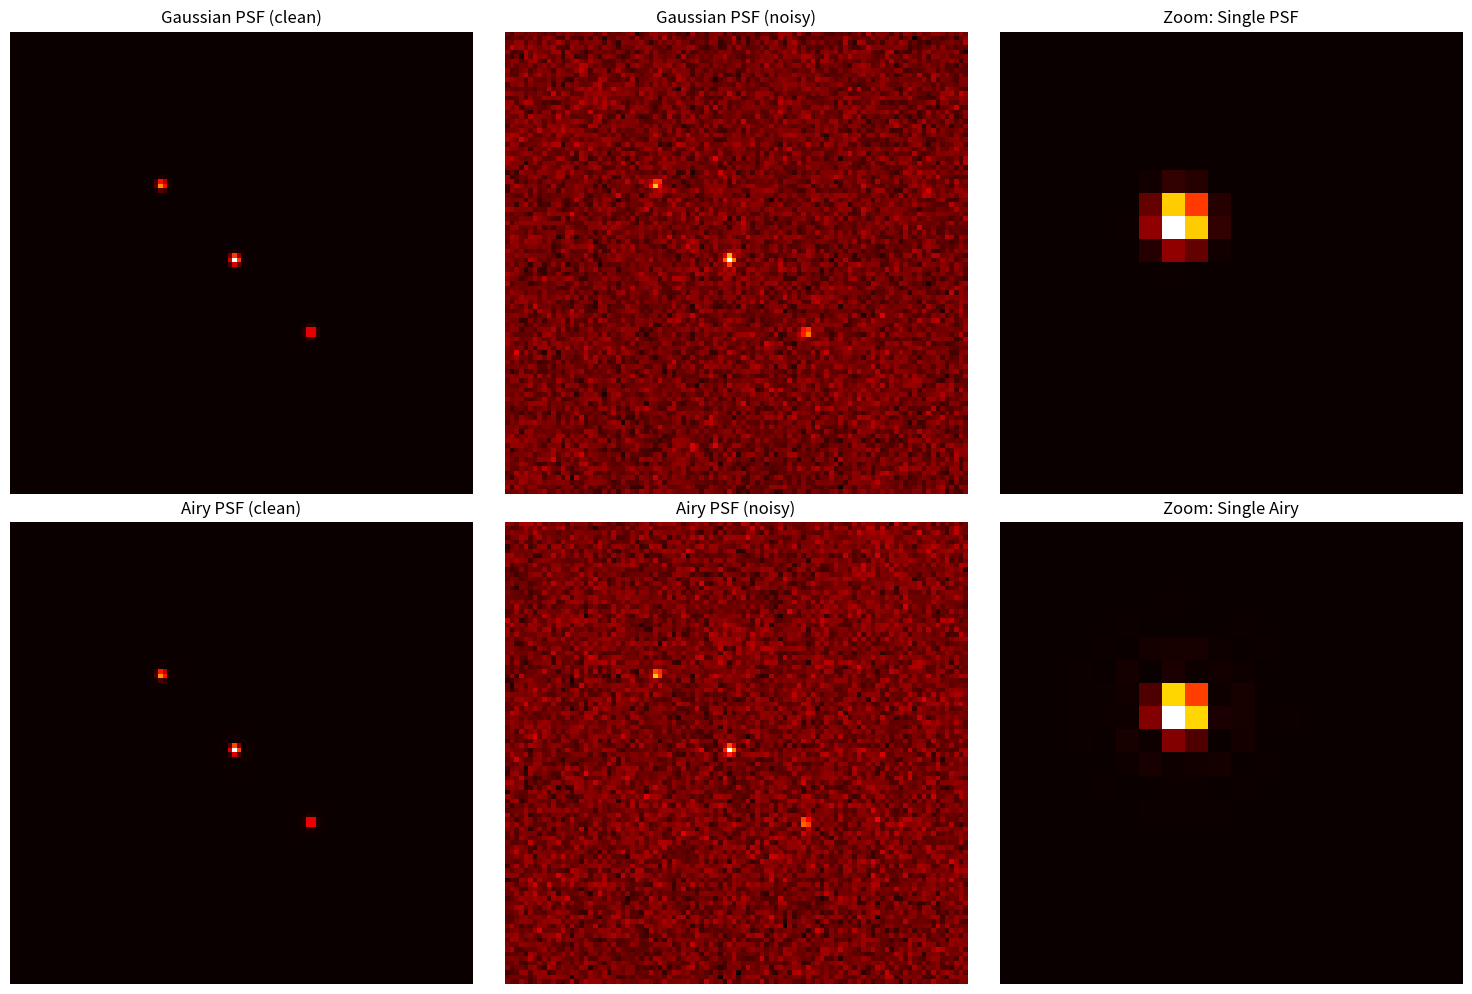

Python code for this plot:
"""
PSF Models for Synthetic Puncta Generation

Implements realistic Point Spread Function models for generating
synthetic PIEZO1-HaloTag puncta with sub-pixel localization ground truth.

Based on:
- Gibson & Lanni 3D PSF model
- Gaussian approximation for speed
- Realistic noise characteristics
"""

import numpy as np
from scipy.special import j1  # Bessel function
from typing import Tuple, Optional


class PSFModel:
    """Base class for PSF models."""
    
    def __init__(self, pixel_size_nm: float = 130.0):
        """
        Args:
            pixel_size_nm: Camera pixel size in nanometers
        """
        self.pixel_size_nm = pixel_size_nm
        self.pixel_size_um = pixel_size_nm / 1000.0
    
    def generate(self, 
                 positions: np.ndarray,
                 image_size: Tuple[int, int],
                 photon_counts: np.ndarray) -> np.ndarray:
        """Generate PSF image from emitter positions.
        
        Args:
            positions: Nx2 array of (x, y) positions in pixels (sub-pixel precision)
            image_size: (height, width) of output image
            photon_counts: N array of photon counts per emitter
            
        Returns:
            image: Generated PSF image
        """
        raise NotImplementedError


class Gaussian2DPSF(PSFModel):
    """
    2D Gaussian PSF approximation.
    
    Fast and sufficient for TIRF microscopy where particles are in a thin
    focal plane. Sigma is determined by wavelength and NA.
    """
    
    def __init__(self,
                 pixel_size_nm: float = 130.0,
                 wavelength_nm: float = 646.0,  # JF646
                 numerical_aperture: float = 1.49,
                 sigma_xy_nm: Optional[float] = None):
        """
        Args:
            pixel_size_nm: Camera pixel size
            wavelength_nm: Emission wavelength
            numerical_aperture: Objective NA
            sigma_xy_nm: Override sigma (otherwise computed from Abbe limit)
        """
        super().__init__(pixel_size_nm)
        
        self.wavelength_nm = wavelength_nm
        self.na = numerical_aperture
        
        if sigma_xy_nm is None:
            # Abbe diffraction limit: d = λ / (2 * NA)
            # Convert to Gaussian sigma: σ ≈ d / 2.355 (FWHM to sigma)
            fwhm_nm = wavelength_nm / (2.0 * numerical_aperture)
            self.sigma_nm = fwhm_nm / 2.355
        else:
            self.sigma_nm = sigma_xy_nm
        
        # Convert to pixels
        self.sigma_px = self.sigma_nm / pixel_size_nm
        
        print(f"Gaussian PSF: σ = {self.sigma_nm:.1f} nm ({self.sigma_px:.2f} px)")
    
    def generate(self,
                 positions: np.ndarray,
                 image_size: Tuple[int, int],
                 photon_counts: np.ndarray) -> np.ndarray:
        """Generate 2D Gaussian PSF image."""
        
        height, width = image_size
        image = np.zeros((height, width), dtype=np.float32)
        
        # Create coordinate grids
        y_grid, x_grid = np.mgrid[0:height, 0:width]
        
        # Add each emitter
        for (x_pos, y_pos), photons in zip(positions, photon_counts):
            # Gaussian PSF centered at (x_pos, y_pos)
            dx = x_grid - x_pos
            dy = y_grid - y_pos
            
            # 2D Gaussian
            psf = np.exp(-(dx**2 + dy**2) / (2 * self.sigma_px**2))
            
            # Normalize to photon count
            psf = psf / psf.sum() * photons
            
            image += psf
        
        return image


class Airy2DPSF(PSFModel):
    """
    2D Airy disk PSF (more accurate than Gaussian).
    
    Based on Fraunhofer diffraction through circular aperture.
    Slower but more physically accurate.
    """
    
    def __init__(self,
                 pixel_size_nm: float = 130.0,
                 wavelength_nm: float = 646.0,
                 numerical_aperture: float = 1.49):
        super().__init__(pixel_size_nm)
        
        self.wavelength_nm = wavelength_nm
        self.na = numerical_aperture
        
        # Airy disk radius to first minimum
        self.airy_radius_nm = 0.61 * wavelength_nm / numerical_aperture
        self.airy_radius_px = self.airy_radius_nm / pixel_size_nm
        
        print(f"Airy PSF: r = {self.airy_radius_nm:.1f} nm ({self.airy_radius_px:.2f} px)")
    
    def generate(self,
                 positions: np.ndarray,
                 image_size: Tuple[int, int],
                 photon_counts: np.ndarray) -> np.ndarray:
        """Generate 2D Airy disk PSF image."""
        
        height, width = image_size
        image = np.zeros((height, width), dtype=np.float32)
        
        y_grid, x_grid = np.mgrid[0:height, 0:width]
        
        for (x_pos, y_pos), photons in zip(positions, photon_counts):
            dx = x_grid - x_pos
            dy = y_grid - y_pos
            r = np.sqrt(dx**2 + dy**2)
            
            # Airy pattern: I(r) = I0 * (2*J1(kr) / kr)^2
            # where k = 2π * NA / λ
            k = 2 * np.pi * self.na / (self.wavelength_nm / self.pixel_size_nm)
            kr = k * r
            
            # Handle r=0 case
            psf = np.zeros_like(r)
            mask = kr > 1e-6
            psf[mask] = (2 * j1(kr[mask]) / kr[mask])**2
            psf[~mask] = 1.0  # Limit as kr -> 0
            
            # Normalize
            psf = psf / psf.sum() * photons
            
            image += psf
        
        return image


def add_noise(image: np.ndarray,
              baseline: float = 100.0,
              read_noise_std: float = 1.5,
              dark_current: float = 0.05) -> np.ndarray:
    """
    Add realistic camera noise to image.
    
    Args:
        image: Clean photon count image
        baseline: Camera baseline (offset)
        read_noise_std: Read noise standard deviation
        dark_current: Dark current electrons per pixel
        
    Returns:
        noisy_image: Image with Poisson + Gaussian noise
    """
    
    # Add dark current
    image_with_dark = image + dark_current
    
    # Poisson (shot) noise
    noisy = np.random.poisson(image_with_dark).astype(np.float32)
    
    # Gaussian (read) noise
    noisy += np.random.normal(0, read_noise_std, size=image.shape)
    
    # Add baseline
    noisy += baseline
    
    # Clip to valid range
    noisy = np.clip(noisy, 0, 65535)
    
    return noisy.astype(np.uint16)


def add_background(image: np.ndarray,
                   mean_bg: float = 500.0,
                   bg_std: float = 50.0) -> np.ndarray:
    """
    Add spatially varying background.
    
    Args:
        image: Input image
        mean_bg: Mean background level
        bg_std: Background spatial variation std
        
    Returns:
        image_with_bg: Image with added background
    """
    
    # Smooth random background
    from scipy.ndimage import gaussian_filter
    
    bg = np.random.normal(mean_bg, bg_std, size=image.shape)
    bg = gaussian_filter(bg, sigma=5.0)
    
    return image + bg


# Example usage and testing
if __name__ == '__main__':
    import matplotlib.pyplot as plt
    
    # Create PSF models
    gaussian_psf = Gaussian2DPSF(
        pixel_size_nm=130.0,
        wavelength_nm=646.0,
        numerical_aperture=1.49
    )
    
    airy_psf = Airy2DPSF(
        pixel_size_nm=130.0,
        wavelength_nm=646.0,
        numerical_aperture=1.49
    )
    
    # Test positions
    positions = np.array([
        [32.3, 32.7],  # Sub-pixel positions
        [48.1, 48.9],
        [64.5, 64.5]
    ])
    
    photon_counts = np.array([1000, 1500, 800])
    
    # Generate images
    gaussian_img = gaussian_psf.generate(positions, (100, 100), photon_counts)
    airy_img = airy_psf.generate(positions, (100, 100), photon_counts)
    
    # Add noise
    gaussian_noisy = add_noise(add_background(gaussian_img))
    airy_noisy = add_noise(add_background(airy_img))
    
    # Visualize
    fig, axes = plt.subplots(2, 3, figsize=(15, 10))
    
    axes[0, 0].imshow(gaussian_img, cmap='hot')
    axes[0, 0].set_title('Gaussian PSF (clean)')
    
    axes[0, 1].imshow(gaussian_noisy, cmap='hot')
    axes[0, 1].set_title('Gaussian PSF (noisy)')
    
    axes[0, 2].imshow(gaussian_img[25:45, 25:45], cmap='hot')
    axes[0, 2].set_title('Zoom: Single PSF')
    
    axes[1, 0].imshow(airy_img, cmap='hot')
    axes[1, 0].set_title('Airy PSF (clean)')
    
    axes[1, 1].imshow(airy_noisy, cmap='hot')
    axes[1, 1].set_title('Airy PSF (noisy)')
    
    axes[1, 2].imshow(airy_img[25:45, 25:45], cmap='hot')
    axes[1, 2].set_title('Zoom: Single Airy')
    
    for ax in axes.flat:
        ax.axis('off')
    
    plt.tight_layout()
    plt.savefig('psf_comparison.png', dpi=150)
    print("Saved psf_comparison.png")
